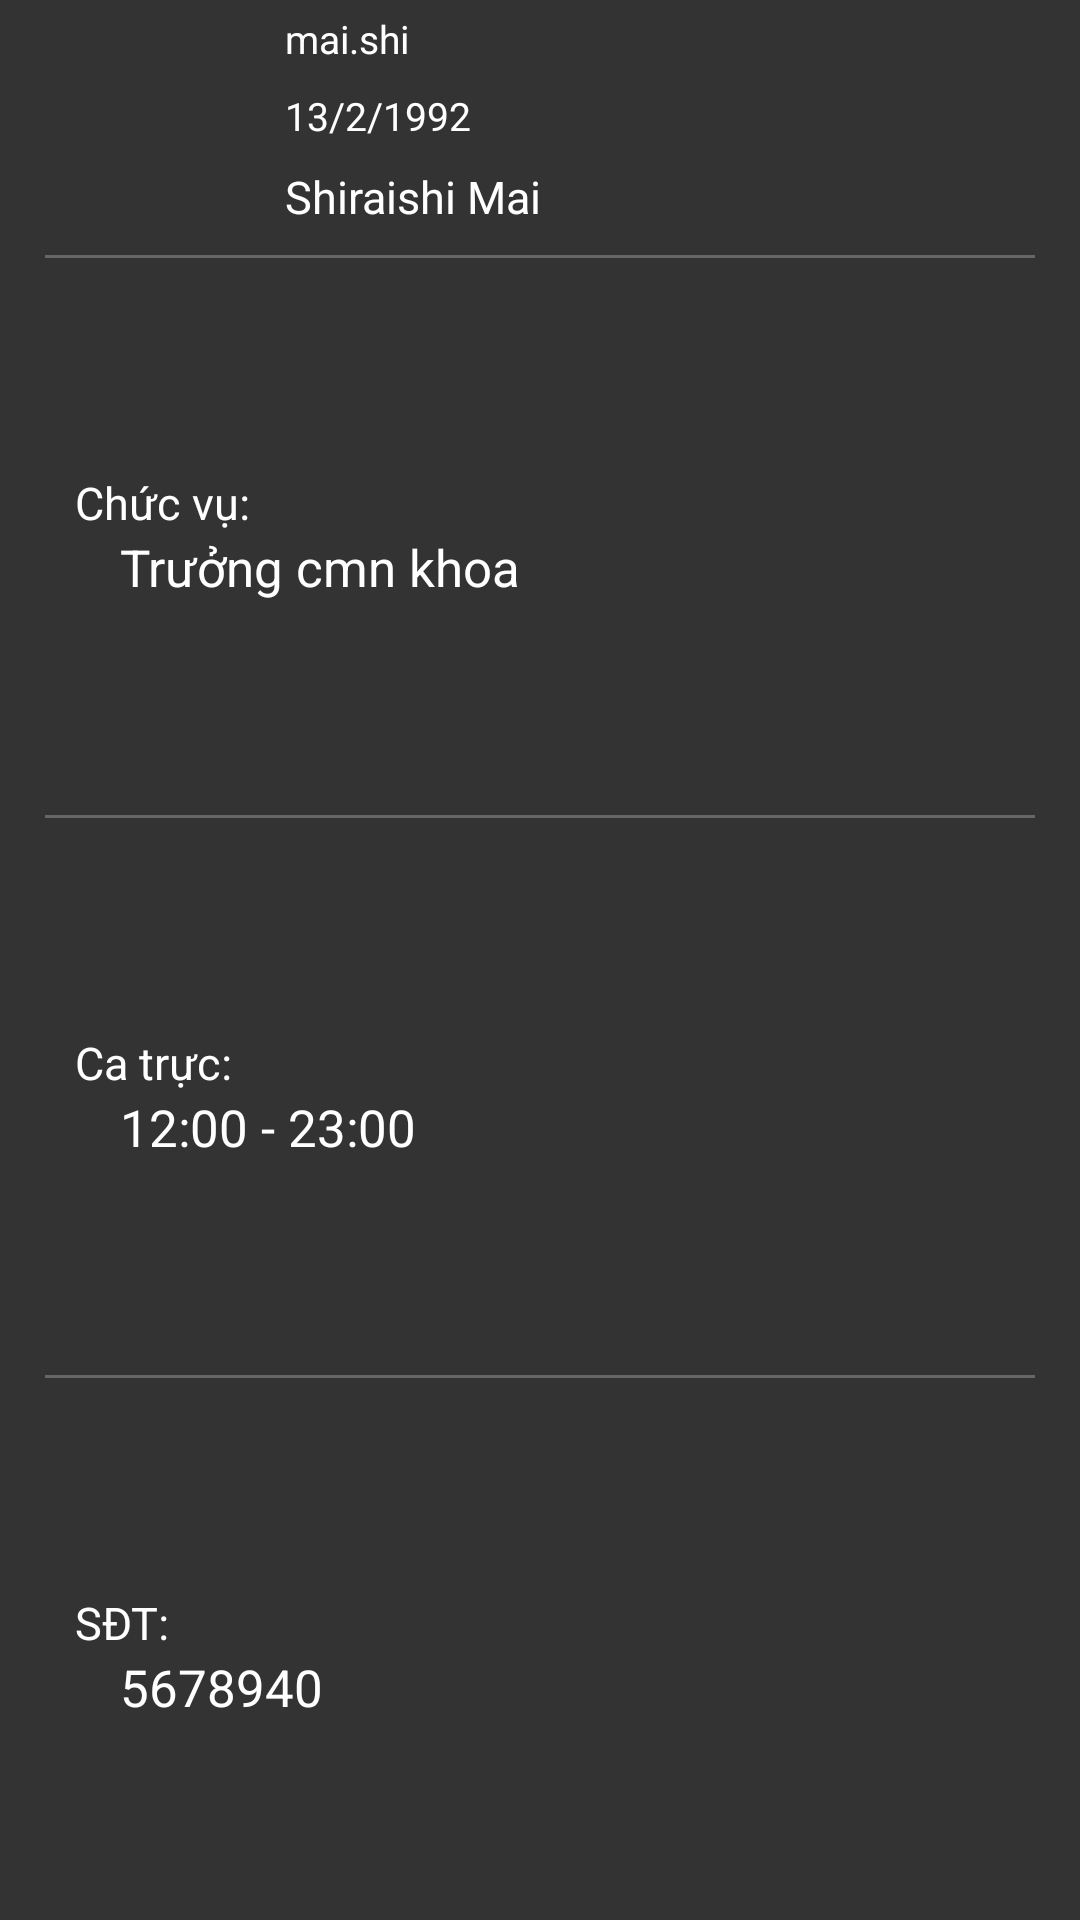

The Android layout XML behind this screen, and the referenced resources:
<!-- AndroidManifest.xml: application theme AppTheme -->
<!-- res/layout/frag_staff_user.xml -->
<?xml version="1.0" encoding="utf-8"?>
<LinearLayout xmlns:android="http://schemas.android.com/apk/res/android"
    android:layout_width="match_parent"
    android:layout_height="match_parent"
    xmlns:app="http://schemas.android.com/apk/res-auto"
    android:background="@color/bgr_color"
    android:orientation="vertical"
    android:paddingLeft="@dimen/doctor_padding_horizontal"
    android:paddingRight="@dimen/doctor_padding_horizontal">
    
    <android.support.constraint.ConstraintLayout
        android:layout_width="match_parent"
        android:layout_height="wrap_content">

        <ImageView
            android:id="@+id/doctor_avatar"
            app:layout_constraintBottom_toBottomOf="parent"
            app:layout_constraintLeft_toLeftOf="parent"
            app:layout_constraintTop_toTopOf="parent"
            android:layout_marginRight="10dp"
            android:layout_width="@dimen/doctor_avatar_size"
            android:layout_height="@dimen/doctor_avatar_size"
            android:src="@drawable/ic_avatar_default"/>

        <LinearLayout
            app:layout_constraintBottom_toBottomOf="parent"
            app:layout_constraintLeft_toRightOf="@id/doctor_avatar"
            app:layout_constraintRight_toRightOf="parent"
            app:layout_constraintTop_toTopOf="parent"
            android:layout_width="0dp"
            android:layout_height="0dp"
            android:orientation="vertical">

            <TextView
                android:id="@+id/doctor_id"
                android:layout_width="match_parent"
                android:layout_height="wrap_content"
                android:layout_weight="1"
                android:gravity="center_vertical|left"
                android:text="mai.shi"
                android:textColor="@color/color_white"
                android:textSize="@dimen/doctor_id_text_size"
                />

            <TextView
                android:id="@+id/doctor_birth"
                android:layout_width="match_parent"
                android:layout_height="wrap_content"
                android:layout_weight="1"
                android:gravity="center_vertical|left"
                android:text="13/2/1992"
                android:textColor="@color/color_white"
                android:textSize="@dimen/doctor_birth_text_size"/>

            <TextView
                android:id="@+id/doctor_name"
                android:layout_width="match_parent"
                android:layout_height="wrap_content"
                android:layout_weight="1"
                android:gravity="center_vertical|left"
                android:text="Shiraishi Mai"
                android:textColor="@color/color_white"
                android:textSize="@dimen/doctor_name_text_size"/>
        </LinearLayout>
    </android.support.constraint.ConstraintLayout>

    <include layout="@layout/horizontal_line"/>

    
    <LinearLayout
        android:layout_width="match_parent"
        android:layout_height="wrap_content"
        android:gravity="center_vertical"
        android:layout_weight="1"
        android:orientation="vertical">

        <TextView
            style="@style/Doctor.Header"
            android:layout_width="match_parent"
            android:layout_height="wrap_content"
            android:text="@string/doctor_header_position"/>

        <TextView
            android:id="@+id/job_name"
            style="@style/Doctor.Content"
            android:layout_width="match_parent"
            android:layout_height="wrap_content"
            android:text="Trưởng cmn khoa"/>
    </LinearLayout>

    <include layout="@layout/horizontal_line"/>


    
    <LinearLayout
        android:layout_width="match_parent"
        android:layout_height="wrap_content"
        android:gravity="center_vertical"
        android:layout_weight="1"
        android:orientation="vertical">

        <TextView
            style="@style/Doctor.Header"
            android:layout_width="match_parent"
            android:layout_height="wrap_content"
            android:text="@string/doctor_header_session"/>

        <TextView
            style="@style/Doctor.Content"
            android:id="@+id/session"
            android:layout_width="match_parent"
            android:layout_height="wrap_content"
            android:text="12:00 - 23:00"/>
    </LinearLayout>

    <include layout="@layout/horizontal_line"/>

    
    <LinearLayout
        android:layout_width="match_parent"
        android:layout_height="wrap_content"
        android:gravity="center_vertical"
        android:layout_weight="1"
        android:orientation="vertical">

        <TextView
            style="@style/Doctor.Header"
            android:layout_width="match_parent"
            android:layout_height="wrap_content"
            android:text="@string/doctor_header_phone"/>

        <TextView
            android:id="@+id/phone"
            style="@style/Doctor.Content"
            android:layout_width="match_parent"
            android:layout_height="wrap_content"
            android:text="5678940"/>
    </LinearLayout>

</LinearLayout>
<!-- res/layout/horizontal_line.xml (included above) -->
<?xml version="1.0" encoding="utf-8"?>
<View
    xmlns:android="http://schemas.android.com/apk/res/android"
    android:layout_width="match_parent"
    android:layout_height="1dp"
    android:layout_marginBottom="5dp"
    android:layout_marginTop="5dp"
    android:background="@color/color_grey_light"/>
<!-- resources referenced by this layout -->
<resources>
  <color name="bgr_color">#333333</color>
  <color name="color_grey_light">#666666</color>
  <color name="color_white">#ffffff</color>
  <dimen name="doctor_avatar_size">80dp</dimen>
  <dimen name="doctor_birth_text_size">13dp</dimen>
  <dimen name="doctor_id_text_size">13dp</dimen>
  <dimen name="doctor_name_text_size">15dp</dimen>
  <dimen name="doctor_padding_horizontal">15dp</dimen>
  <string name="doctor_header_phone">SĐT:</string>
  <string name="doctor_header_position">Chức vụ:</string>
  <string name="doctor_header_session">Ca trực:</string>
  <style name="Doctor.Content" parent="DefaultText">
          <item name="android:layout_marginLeft">@dimen/doctor_content_margin_horizontal</item>
          <item name="android:layout_marginRight">@dimen/doctor_content_margin_horizontal</item>
          <item name="android:textSize">@dimen/doctor_content_text_size</item>
      </style>
  <style name="Doctor.Header" parent="DefaultText">
          <item name="android:layout_marginLeft">@dimen/doctor_header_margin_horizontal</item>
          <item name="android:layout_marginRight">@dimen/doctor_header_margin_horizontal</item>
          <item name="android:textSize">@dimen/doctor_header_text_size</item>
      </style>
  <style name="AppTheme" parent="Theme.AppCompat.Light.NoActionBar">
          
          <item name="colorPrimary">@color/colorPrimary</item>
          <item name="colorPrimaryDark">@color/colorPrimaryDark</item>
          <item name="colorAccent">@color/colorAccent</item>
          <item name="android:statusBarColor">@color/colorPrimary</item>
      </style>
  <style name="DefaultText">
          <item name="android:textColor">@color/color_white</item>
          <item name="android:gravity">center_vertical|left</item>
      </style>
  <dimen name="doctor_content_margin_horizontal">25dp</dimen>
  <dimen name="doctor_content_text_size">17dp</dimen>
  <dimen name="doctor_header_margin_horizontal">10dp</dimen>
  <dimen name="doctor_header_text_size">15dp</dimen>
  <color name="colorPrimary">#333333</color>
  <color name="colorPrimaryDark">#333333</color>
  <color name="colorAccent">#CCFF66</color>
</resources>
